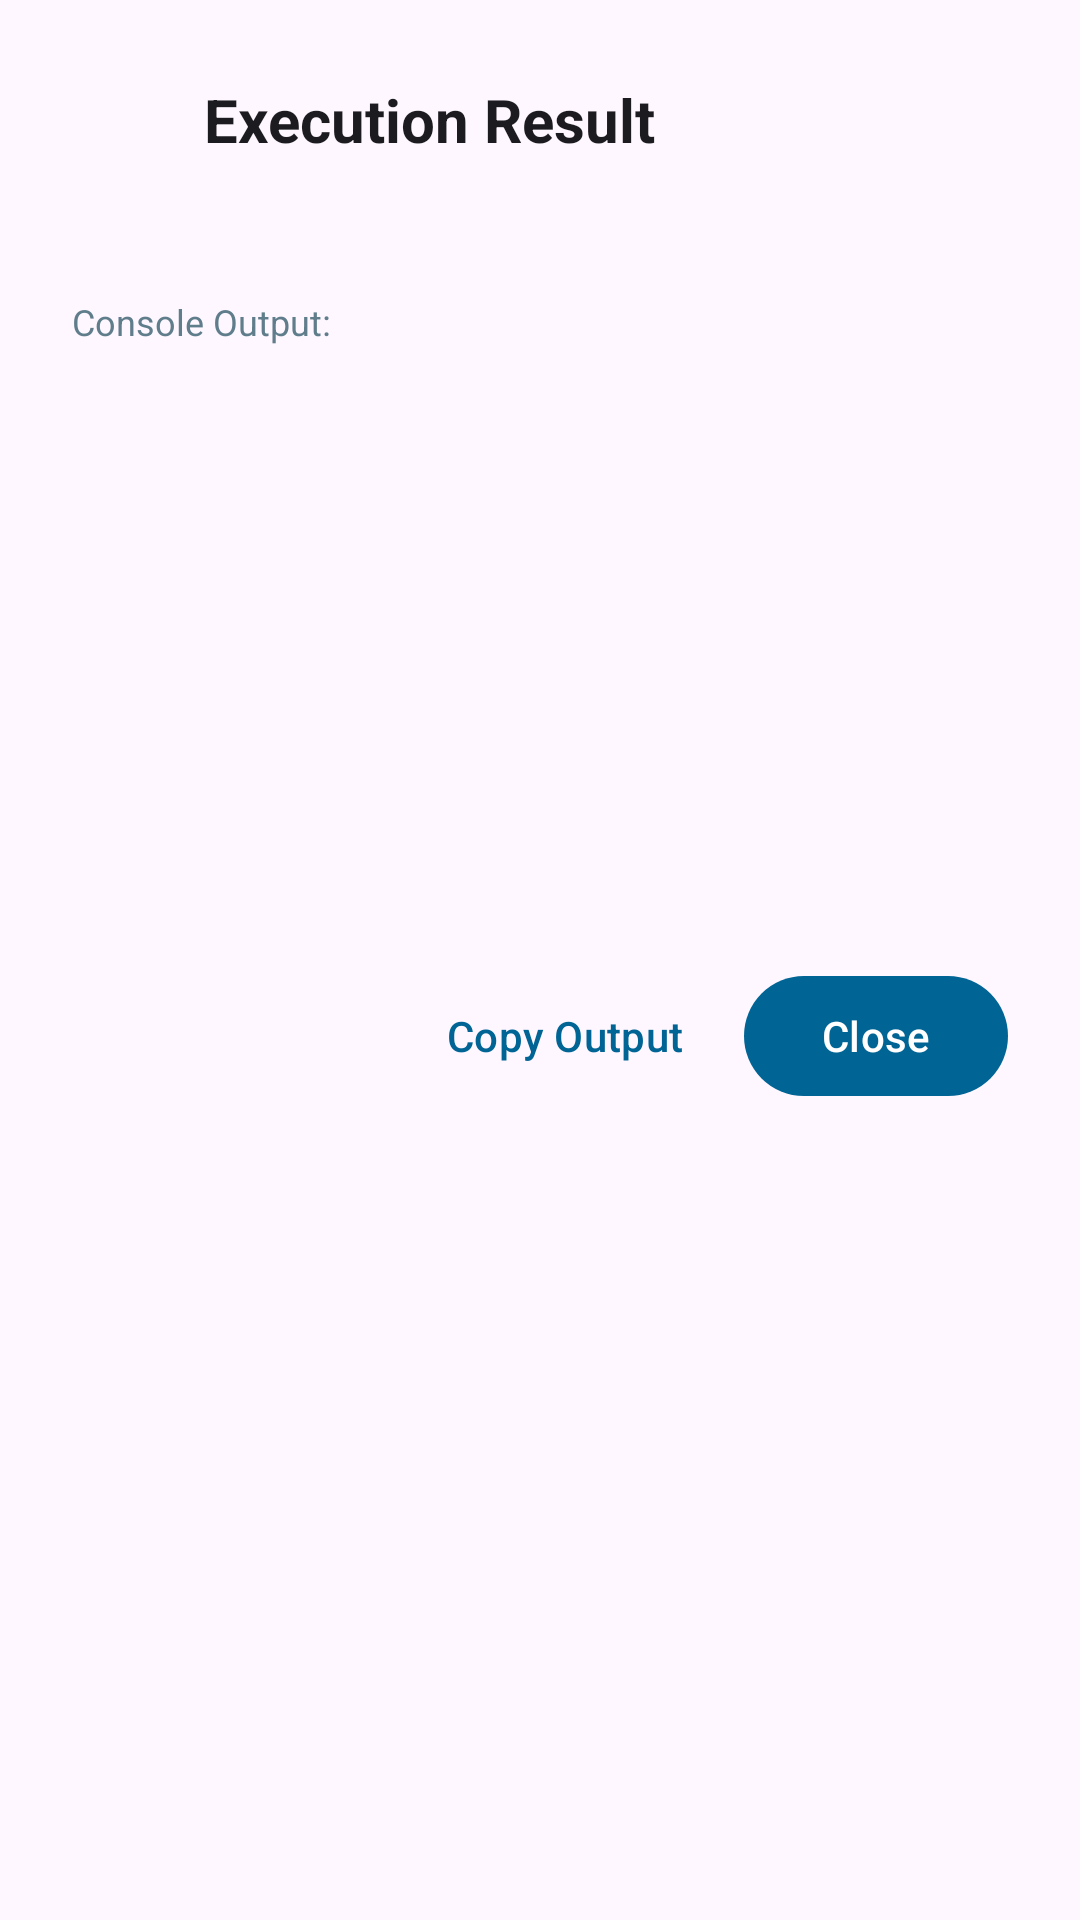

Here is an Android app screen rendered from its layout file. Give the layout XML and the strings, colors and styles it references.
<!-- AndroidManifest.xml: application theme Theme.SSHRemoteExec -->
<!-- res/layout/dialog_command_result.xml -->
<?xml version="1.0" encoding="utf-8"?>
<LinearLayout xmlns:android="http://schemas.android.com/apk/res/android"
    xmlns:app="http://schemas.android.com/apk/res-auto"
    android:layout_width="match_parent"
    android:layout_height="wrap_content"
    android:orientation="vertical"
    android:padding="24dp">

    <LinearLayout
        android:layout_width="match_parent"
        android:layout_height="wrap_content"
        android:gravity="center_vertical"
        android:orientation="horizontal">

        <ImageView
            android:id="@+id/iv_result_status"
            android:layout_width="32dp"
            android:layout_height="32dp"
            android:src="@drawable/ic_check_circle"
            app:tint="@color/status_success" />

        <TextView
            android:id="@+id/tv_result_title"
            android:layout_width="0dp"
            android:layout_height="wrap_content"
            android:layout_marginStart="12dp"
            android:layout_weight="1"
            android:text="@string/dialog_result_title"
            android:textColor="@color/text_primary"
            android:textSize="20sp"
            android:textStyle="bold" />
    </LinearLayout>

    <TextView
        android:id="@+id/tv_result_summary"
        android:layout_width="match_parent"
        android:layout_height="wrap_content"
        android:layout_marginTop="8dp"
        android:textColor="@color/text_secondary"
        android:textSize="14sp" />

    <TextView
        android:layout_width="wrap_content"
        android:layout_height="wrap_content"
        android:layout_marginTop="16dp"
        android:text="@string/dialog_result_output"
        android:textColor="@color/text_secondary"
        android:textSize="12sp" />

    <ScrollView
        android:layout_width="match_parent"
        android:layout_height="180dp"
        android:layout_marginTop="6dp"
        android:background="@drawable/bg_code_snippet"
        android:padding="12dp">

        <TextView
            android:id="@+id/tv_result_output"
            android:layout_width="match_parent"
            android:layout_height="wrap_content"
            android:fontFamily="monospace"
            android:textColor="#4ADE80"
            android:textIsSelectable="true"
            android:textSize="13sp" />
    </ScrollView>

    <LinearLayout
        android:layout_width="match_parent"
        android:layout_height="wrap_content"
        android:layout_marginTop="20dp"
        android:gravity="end"
        android:orientation="horizontal">

        <com.google.android.material.button.MaterialButton
            android:id="@+id/btn_copy_output"
            style="@style/Widget.Material3.Button.TextButton"
            android:layout_width="wrap_content"
            android:layout_height="wrap_content"
            android:text="@string/btn_copy_output" />

        <com.google.android.material.button.MaterialButton
            android:id="@+id/btn_close_dialog"
            android:layout_width="wrap_content"
            android:layout_height="wrap_content"
            android:layout_marginStart="8dp"
            android:text="@string/btn_close" />
    </LinearLayout>

</LinearLayout>
<!-- resources referenced by this layout -->
<resources>
  <color name="status_success">#2E7D32</color>
  <color name="text_primary">#1C1B1F</color>
  <color name="text_secondary">#607D8B</color>
  <string name="btn_close">Close</string>
  <string name="btn_copy_output">Copy Output</string>
  <string name="dialog_result_output">Console Output:</string>
  <string name="dialog_result_title">Execution Result</string>
  <style name="Theme.SSHRemoteExec" parent="Theme.Material3.DayNight.NoActionBar">
          <item name="colorPrimary">@color/primary</item>
          <item name="colorOnPrimary">@color/on_primary</item>
          <item name="colorPrimaryContainer">@color/primary_container</item>
          <item name="colorOnPrimaryContainer">@color/on_primary_container</item>
  
          <item name="colorSecondary">@color/secondary</item>
          <item name="colorOnSecondary">@color/on_secondary</item>
          <item name="colorSecondaryContainer">@color/secondary_container</item>
          <item name="colorOnSecondaryContainer">@color/on_secondary_container</item>
  
          
          <item name="android:statusBarColor">@color/primary</item>
          <item name="android:windowLightStatusBar">false</item>
      </style>
  <color name="primary">#006494</color>
  <color name="on_primary">#FFFFFF</color>
  <color name="primary_container">#CCE5FF</color>
  <color name="on_primary_container">#001D31</color>
  <color name="secondary">#00A896</color>
  <color name="on_secondary">#FFFFFF</color>
  <color name="secondary_container">#A3EADE</color>
  <color name="on_secondary_container">#00201C</color>
</resources>
